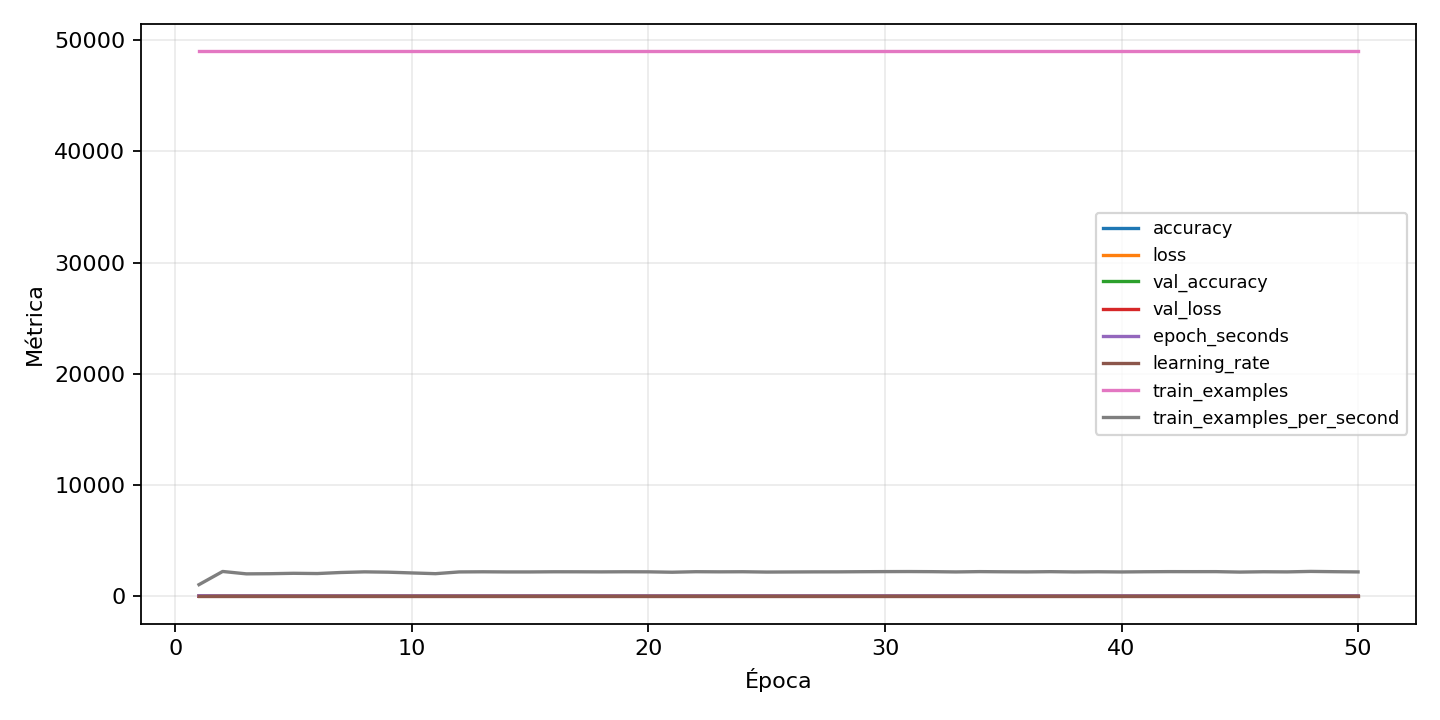

The file beside this chart, header and first rows:
epoch, accuracy, epoch_seconds, learning_rate, loss, train_examples, train_examples_per_second, val_accuracy, val_balanced_accuracy, val_class_0_f1, val_class_0_precision, val_class_0_recall, val_class_0_support, val_class_1_f1, val_class_1_precision, val_class_1_recall, val_class_1_support, val_class_2_f1, val_class_2_precision, val_class_2_recall, val_class_2_support, val_class_3_f1, val_class_3_precision, val_class_3_recall
1, 0.5881, 46.67, 0.0003, 1.212, 49000, 1050, 0.8726, 0.8726, 0.9142, 0.9361, 0.8933, 1050, 0.878, 0.8588, 0.8981, 1050, 0.788, 0.8451, 0.7381, 1050, 0.9011, 0.883, 0.92
2, 0.8779, 21.95, 0.0003, 0.4045, 49000, 2232, 0.9187, 0.9187, 0.9346, 0.9113, 0.959, 1050, 0.9316, 0.9496, 0.9143, 1050, 0.8911, 0.9465, 0.8419, 1050, 0.9382, 0.9227, 0.9543
3, 0.9218, 24.28, 0.0003, 0.2636, 49000, 2018, 0.9398, 0.9398, 0.9505, 0.9322, 0.9695, 1050, 0.9492, 0.9749, 0.9248, 1050, 0.9051, 0.9685, 0.8495, 1050, 0.9515, 0.9413, 0.9619
4, 0.9385, 24.12, 0.0003, 0.2077, 49000, 2031, 0.952, 0.952, 0.9612, 0.9663, 0.9562, 1050, 0.9501, 0.9395, 0.961, 1050, 0.9331, 0.9358, 0.9305, 1050, 0.9588, 0.9333, 0.9857
5, 0.9527, 23.7, 0.0003, 0.1633, 49000, 2068, 0.9562, 0.9562, 0.9646, 0.9701, 0.959, 1050, 0.9632, 0.9664, 0.96, 1050, 0.9347, 0.9286, 0.941, 1050, 0.9587, 0.9341, 0.9848
6, 0.9599, 23.95, 0.0003, 0.1369, 49000, 2046, 0.9574, 0.9574, 0.9665, 0.9721, 0.961, 1050, 0.9557, 0.9459, 0.9657, 1050, 0.9388, 0.9658, 0.9133, 1050, 0.9664, 0.9596, 0.9733
7, 0.9638, 22.89, 0.0003, 0.1212, 49000, 2140, 0.9589, 0.9589, 0.9658, 0.9502, 0.9819, 1050, 0.9634, 0.9629, 0.9638, 1050, 0.9421, 0.9814, 0.9057, 1050, 0.9651, 0.9693, 0.961
8, 0.97, 22.29, 0.0003, 0.1025, 49000, 2198, 0.9636, 0.9636, 0.9697, 0.9642, 0.9752, 1050, 0.9644, 0.9738, 0.9552, 1050, 0.9492, 0.9547, 0.9438, 1050, 0.9723, 0.9742, 0.9705
9, 0.9724, 22.59, 0.0003, 0.09007, 49000, 2169, 0.961, 0.961, 0.9617, 0.9939, 0.9314, 1050, 0.9515, 0.923, 0.9819, 1050, 0.9496, 0.9665, 0.9333, 1050, 0.9659, 0.9478, 0.9848
10, 0.9749, 23.33, 0.0003, 0.08224, 49000, 2100, 0.9684, 0.9684, 0.9753, 0.9725, 0.9781, 1050, 0.9698, 0.9768, 0.9629, 1050, 0.9569, 0.9725, 0.9419, 1050, 0.974, 0.9654, 0.9829
11, 0.9791, 24.08, 0.0003, 0.07055, 49000, 2035, 0.9688, 0.9688, 0.9761, 0.9789, 0.9733, 1050, 0.971, 0.9853, 0.9571, 1050, 0.9593, 0.9635, 0.9552, 1050, 0.9688, 0.9472, 0.9914
12, 0.98, 22.37, 0.0003, 0.06476, 49000, 2191, 0.9686, 0.9686, 0.9745, 0.9845, 0.9648, 1050, 0.9669, 0.9739, 0.96, 1050, 0.9528, 0.9542, 0.9514, 1050, 0.9759, 0.9864, 0.9657
13, 0.9812, 22.24, 0.0003, 0.06026, 49000, 2204, 0.9677, 0.9677, 0.9694, 0.9881, 0.9514, 1050, 0.9715, 0.9705, 0.9724, 1050, 0.9539, 0.9517, 0.9562, 1050, 0.9727, 0.9797, 0.9657
14, 0.9849, 22.37, 0.0003, 0.04989, 49000, 2190, 0.9728, 0.9728, 0.9783, 0.9902, 0.9667, 1050, 0.9725, 0.9688, 0.9762, 1050, 0.9622, 0.9673, 0.9571, 1050, 0.9768, 0.9717, 0.9819
15, 0.9842, 22.37, 0.0003, 0.05227, 49000, 2191, 0.9688, 0.9688, 0.9749, 0.969, 0.981, 1050, 0.9745, 0.9863, 0.9629, 1050, 0.9549, 0.9518, 0.9581, 1050, 0.9718, 0.9592, 0.9848
16, 0.9853, 22.22, 0.0003, 0.04662, 49000, 2205, 0.9728, 0.9728, 0.9781, 0.9772, 0.979, 1050, 0.9789, 0.9865, 0.9714, 1050, 0.9605, 0.9592, 0.9619, 1050, 0.9775, 0.9827, 0.9724
17, 0.9884, 22.24, 0.0003, 0.03694, 49000, 2203, 0.9723, 0.9723, 0.979, 0.9809, 0.9771, 1050, 0.9788, 0.9922, 0.9657, 1050, 0.9553, 0.9752, 0.9362, 1050, 0.9751, 0.9629, 0.9876
18, 0.9871, 22.32, 0.0003, 0.04107, 49000, 2196, 0.9713, 0.9713, 0.9772, 0.9762, 0.9781, 1050, 0.9751, 0.9798, 0.9705, 1050, 0.9596, 0.9582, 0.961, 1050, 0.9738, 0.9576, 0.9905
19, 0.9894, 22.22, 0.0003, 0.03418, 49000, 2206, 0.9723, 0.9723, 0.9838, 0.9829, 0.9848, 1050, 0.9767, 0.9753, 0.9781, 1050, 0.9599, 0.9745, 0.9457, 1050, 0.975, 0.9655, 0.9848
20, 0.9898, 22.27, 0.0003, 0.03177, 49000, 2200, 0.9694, 0.9694, 0.9792, 0.9931, 0.9657, 1050, 0.9717, 0.995, 0.9495, 1050, 0.9532, 0.9374, 0.9695, 1050, 0.978, 0.9818, 0.9743
21, 0.9903, 22.63, 0.0003, 0.0314, 49000, 2165, 0.9718, 0.9718, 0.9783, 0.97, 0.9867, 1050, 0.9774, 0.9855, 0.9695, 1050, 0.9517, 0.975, 0.9295, 1050, 0.9762, 0.9744, 0.9781
22, 0.9896, 22.16, 0.0003, 0.03161, 49000, 2211, 0.9737, 0.9737, 0.9796, 0.9763, 0.9829, 1050, 0.9722, 0.996, 0.9495, 1050, 0.9618, 0.9532, 0.9705, 1050, 0.981, 0.9764, 0.9857
23, 0.9914, 22.28, 0.0003, 0.0256, 49000, 2199, 0.9743, 0.9743, 0.9806, 0.9746, 0.9867, 1050, 0.9743, 0.9743, 0.9743, 1050, 0.9633, 0.9775, 0.9495, 1050, 0.9806, 0.9728, 0.9886
24, 0.9923, 22.2, 0.0003, 0.02375, 49000, 2207, 0.9722, 0.9722, 0.9772, 0.9753, 0.979, 1050, 0.9733, 0.9921, 0.9552, 1050, 0.9618, 0.9646, 0.959, 1050, 0.9793, 0.9657, 0.9933
25, 0.9931, 22.48, 0.0003, 0.02122, 49000, 2179, 0.9714, 0.9714, 0.9775, 0.9827, 0.9724, 1050, 0.977, 0.9836, 0.9705, 1050, 0.9595, 0.9708, 0.9486, 1050, 0.9815, 0.9782, 0.9848
26, 0.9918, 22.39, 0.0003, 0.02513, 49000, 2188, 0.9719, 0.9719, 0.9768, 0.9912, 0.9629, 1050, 0.9706, 0.9652, 0.9762, 1050, 0.9618, 0.9515, 0.9724, 1050, 0.974, 0.9863, 0.9619
27, 0.9922, 22.31, 0.0003, 0.02328, 49000, 2196, 0.9744, 0.9744, 0.9763, 0.9726, 0.98, 1050, 0.9789, 0.9874, 0.9705, 1050, 0.9667, 0.9804, 0.9533, 1050, 0.9839, 0.9802, 0.9876
28, 0.994, 22.29, 0.0003, 0.01904, 49000, 2198, 0.9722, 0.9722, 0.9819, 0.981, 0.9829, 1050, 0.9756, 0.9798, 0.9714, 1050, 0.9581, 0.9478, 0.9686, 1050, 0.9779, 0.9883, 0.9676
29, 0.9939, 22.16, 0.0003, 0.01933, 49000, 2211, 0.9752, 0.9752, 0.9765, 0.963, 0.9905, 1050, 0.9795, 0.9809, 0.9781, 1050, 0.9655, 0.9578, 0.9733, 1050, 0.9844, 0.9784, 0.9905
30, 0.9942, 22.08, 0.0003, 0.01848, 49000, 2220, 0.9727, 0.9727, 0.9763, 0.9735, 0.979, 1050, 0.9758, 0.9708, 0.981, 1050, 0.9628, 0.9655, 0.96, 1050, 0.9811, 0.9737, 0.9886
31, 0.995, 22.03, 0.0003, 0.01452, 49000, 2224, 0.969, 0.969, 0.9782, 0.9727, 0.9838, 1050, 0.9767, 0.9951, 0.959, 1050, 0.9426, 0.9895, 0.9, 1050, 0.9763, 0.9708, 0.9819
32, 0.9948, 22.12, 0.0003, 0.01695, 49000, 2215, 0.9733, 0.9733, 0.98, 0.9818, 0.9781, 1050, 0.9778, 0.9893, 0.9667, 1050, 0.9639, 0.9612, 0.9667, 1050, 0.9801, 0.9764, 0.9838
33, 0.9938, 22.36, 0.0003, 0.01815, 49000, 2192, 0.9744, 0.9744, 0.9824, 0.9801, 0.9848, 1050, 0.9773, 0.97, 0.9848, 1050, 0.9576, 0.981, 0.9352, 1050, 0.9768, 0.97, 0.9838
34, 0.9955, 22.08, 0.0003, 0.01338, 49000, 2219, 0.9736, 0.9736, 0.9769, 0.9656, 0.9886, 1050, 0.9748, 0.9941, 0.9562, 1050, 0.9668, 0.9767, 0.9571, 1050, 0.9815, 0.9791, 0.9838
35, 0.995, 22.24, 0.0003, 0.01629, 49000, 2204, 0.9717, 0.9717, 0.9777, 0.9736, 0.9819, 1050, 0.9742, 0.9761, 0.9724, 1050, 0.9571, 0.9477, 0.9667, 1050, 0.9778, 0.9683, 0.9876
36, 0.9941, 22.33, 0.0003, 0.01914, 49000, 2194, 0.9762, 0.9762, 0.9805, 0.9791, 0.9819, 1050, 0.9786, 0.9781, 0.979, 1050, 0.9654, 0.9613, 0.9695, 1050, 0.9806, 0.9746, 0.9867
37, 0.9949, 22.12, 0.0003, 0.01483, 49000, 2215, 0.9739, 0.9739, 0.9755, 0.9638, 0.9876, 1050, 0.9751, 0.9789, 0.9714, 1050, 0.9643, 0.9638, 0.9648, 1050, 0.9834, 0.982, 0.9848
38, 0.9968, 22.38, 0.0003, 0.01037, 49000, 2190, 0.9713, 0.9713, 0.9795, 0.9818, 0.9771, 1050, 0.9782, 0.9961, 0.961, 1050, 0.9609, 0.9514, 0.9705, 1050, 0.9755, 0.9845, 0.9667
39, 0.9943, 22.22, 0.0003, 0.01807, 49000, 2205, 0.9736, 0.9736, 0.9824, 0.9819, 0.9829, 1050, 0.9795, 0.9827, 0.9762, 1050, 0.9571, 0.98, 0.9352, 1050, 0.9764, 0.9864, 0.9667
40, 0.9957, 22.39, 0.0003, 0.0135, 49000, 2189, 0.9751, 0.9751, 0.9787, 0.9736, 0.9838, 1050, 0.9789, 0.9865, 0.9714, 1050, 0.9638, 0.9775, 0.9505, 1050, 0.9792, 0.9727, 0.9857
41, 0.9964, 22.2, 0.0003, 0.01113, 49000, 2208, 0.9748, 0.9748, 0.9797, 0.9719, 0.9876, 1050, 0.9818, 0.9856, 0.9781, 1050, 0.9608, 0.9645, 0.9571, 1050, 0.9791, 0.9772, 0.981
42, 0.9962, 22.09, 0.0003, 0.01115, 49000, 2218, 0.9752, 0.9752, 0.9819, 0.9837, 0.98, 1050, 0.9733, 0.9733, 0.9733, 1050, 0.9624, 0.9746, 0.9505, 1050, 0.9806, 0.9728, 0.9886
43, 0.997, 22.12, 0.0003, 0.009207, 49000, 2215, 0.9733, 0.9733, 0.9763, 0.9902, 0.9629, 1050, 0.9754, 0.9699, 0.981, 1050, 0.9638, 0.9775, 0.9505, 1050, 0.9793, 0.9692, 0.9895
44, 0.9948, 22.1, 0.0003, 0.01661, 49000, 2217, 0.9744, 0.9744, 0.98, 0.9818, 0.9781, 1050, 0.9765, 0.9826, 0.9705, 1050, 0.9642, 0.9665, 0.9619, 1050, 0.9805, 0.9791, 0.9819
45, 0.9963, 22.49, 0.0003, 0.0103, 49000, 2178, 0.9783, 0.9783, 0.9852, 0.9885, 0.9819, 1050, 0.9796, 0.9773, 0.9819, 1050, 0.9689, 0.9731, 0.9648, 1050, 0.9788, 0.9701, 0.9876
46, 0.9964, 22.2, 0.0003, 0.01078, 49000, 2207, 0.9765, 0.9765, 0.9834, 0.982, 0.9848, 1050, 0.9814, 0.981, 0.9819, 1050, 0.9665, 0.9852, 0.9486, 1050, 0.9791, 0.9772, 0.981
47, 0.9967, 22.33, 0.0003, 0.01188, 49000, 2195, 0.9787, 0.9787, 0.9857, 0.9876, 0.9838, 1050, 0.9823, 0.9875, 0.9771, 1050, 0.9645, 0.9595, 0.9695, 1050, 0.9786, 0.9763, 0.981
48, 0.9971, 21.91, 0.0003, 0.009096, 49000, 2237, 0.9795, 0.9795, 0.9843, 0.9847, 0.9838, 1050, 0.9862, 0.9885, 0.9838, 1050, 0.9683, 0.9758, 0.961, 1050, 0.981, 0.9773, 0.9848
49, 0.9969, 22.15, 0.0003, 0.01007, 49000, 2212, 0.9764, 0.9764, 0.9825, 0.9738, 0.9914, 1050, 0.9813, 0.9856, 0.9771, 1050, 0.9677, 0.9786, 0.9571, 1050, 0.9767, 0.9735, 0.98
50, 0.9956, 22.35, 0.0003, 0.01405, 49000, 2192, 0.9746, 0.9746, 0.9813, 0.9865, 0.9762, 1050, 0.9794, 0.9837, 0.9752, 1050, 0.9623, 0.9774, 0.9476, 1050, 0.9802, 0.9728, 0.9876
